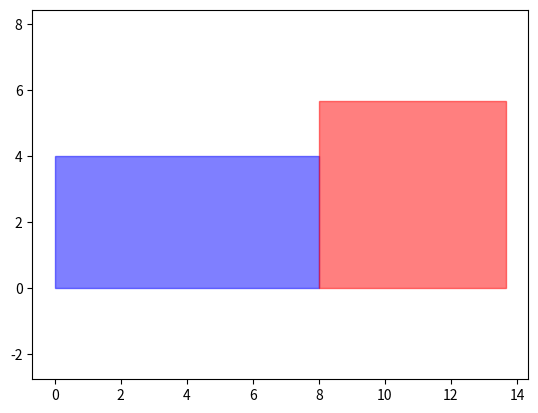

Here is the Python script that generated this plot:
'''
La "quadratura del 
rettangolo" si riferisce al problema classico di determinare un quadrato con la stessa area di un dato rettangolo. In altre parole, il problema consiste nel trovare un quadrato che ha lo stesso valore dell'area di un rettangolo dato. Questo è un problema di costruzione geometrica che può essere risolto utilizzando strumenti matematici.

Per trovare il lato del quadrato equivalente al rettangolo, puoi seguire questi passaggi:

Supponiamo che il rettangolo abbia una lunghezza di "L" e una larghezza di "W".
Calcola l'area del rettangolo, che è data da A = L * W.
Calcola la radice quadrata dell'area del rettangolo: Lato del quadrato = √(L * W).
Una volta che hai calcolato il lato del quadrato, puoi disegnare il quadrato con lo stesso valore dell'area del rettangolo dato. Questo quadrato avrà la stessa area del rettangolo, ma le sue dimensioni saranno diverse, in quanto sarà un quadrato con lato uguale.

Da notare che la "quadratura del rettangolo" è un concetto diverso dalla "quadratura del cerchio", che è un famoso problema matematico insolubile utilizzando solo riga e compasso.
'''


import matplotlib.pyplot as plt

# Dimensioni del rettangolo
lunghezza_rettangolo = 8
larghezza_rettangolo = 4

# Calcola l'area del rettangolo
area_rettangolo = lunghezza_rettangolo * larghezza_rettangolo

# Calcola il lato del quadrato equivalente
lato_quadrato = area_rettangolo ** 0.5

# Crea una figura
fig, ax = plt.subplots()

# Disegna il rettangolo
rectangle = plt.Rectangle((0, 0), lunghezza_rettangolo, larghezza_rettangolo, color='blue', alpha=0.5)
ax.add_patch(rectangle)

# Disegna il quadrato
square = plt.Rectangle((lunghezza_rettangolo, 0), lato_quadrato, lato_quadrato, color='red', alpha=0.5)
ax.add_patch(square)

# Imposta i limiti dell'asse
ax.set_xlim(0, lunghezza_rettangolo + lato_quadrato)
ax.set_ylim(0, max(larghezza_rettangolo, lato_quadrato))

# Mostra il grafico
plt.axis('equal')
plt.show()
